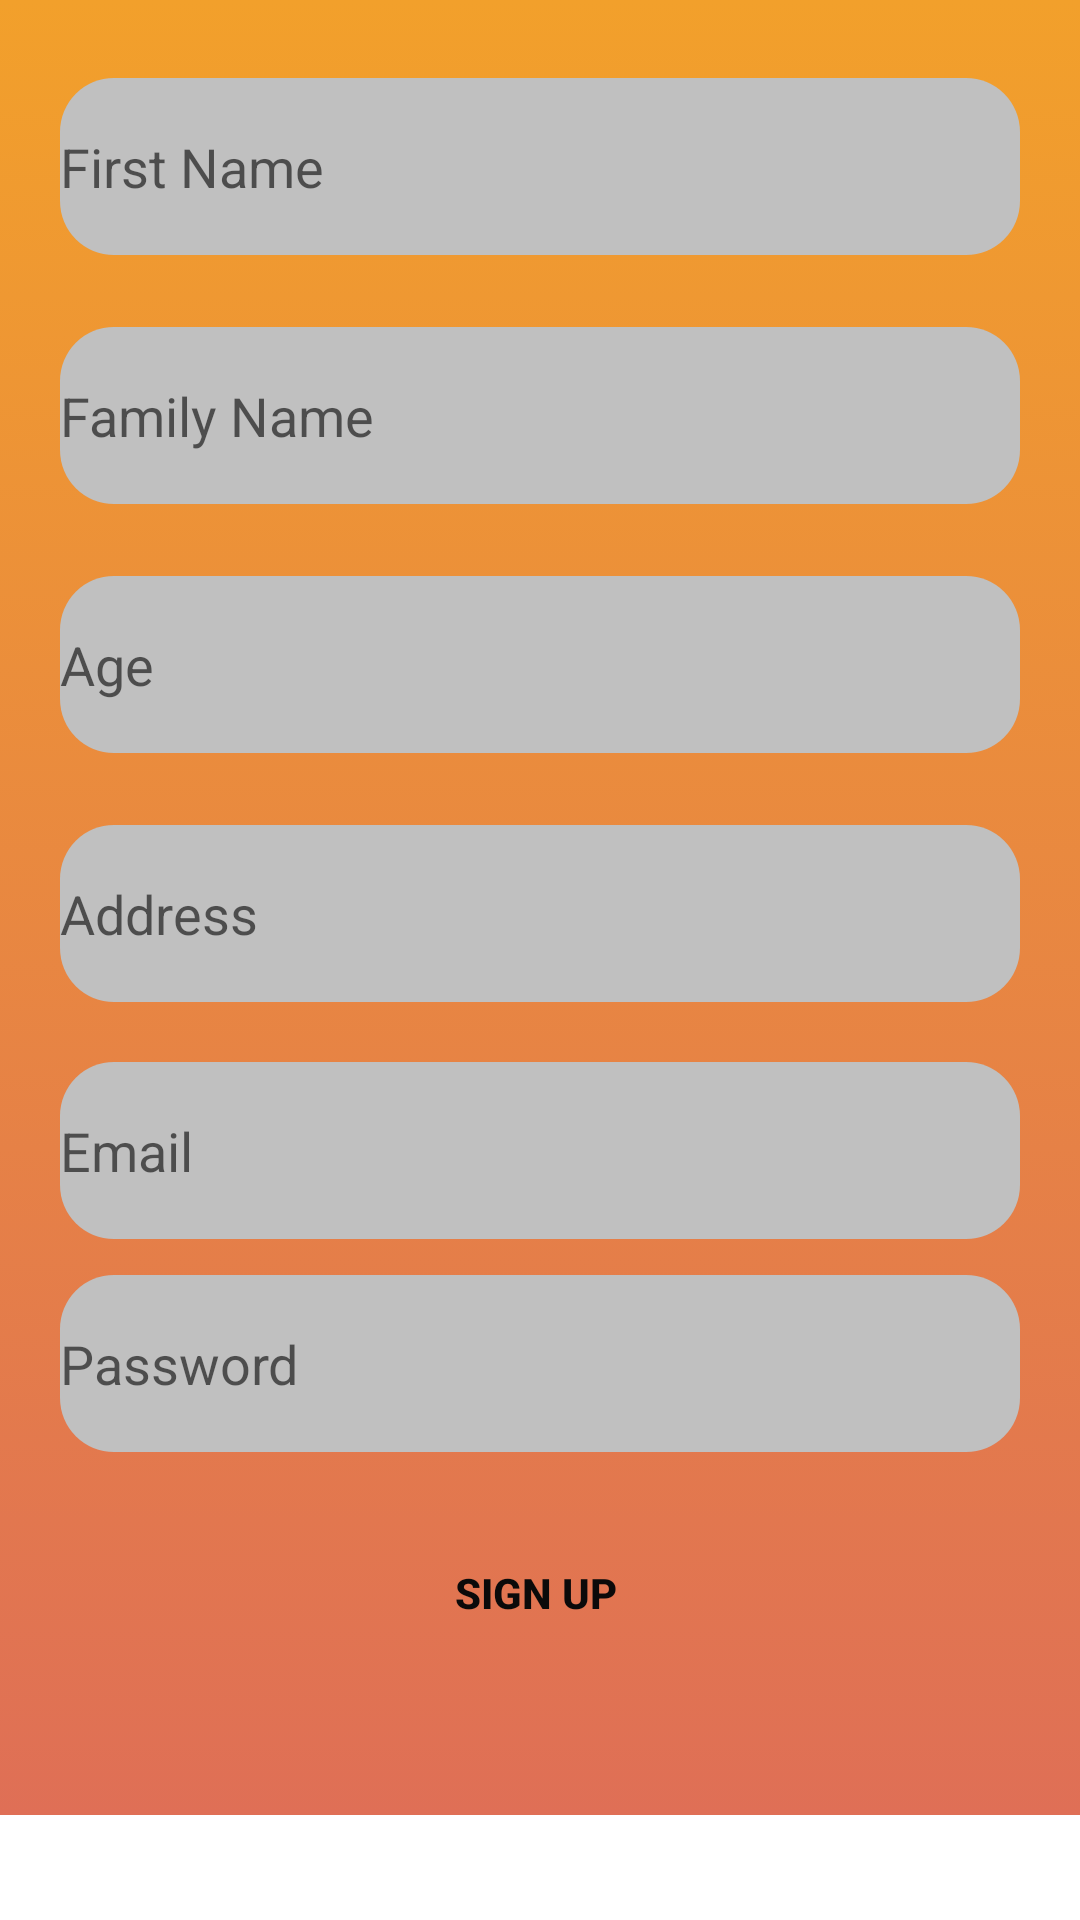

Produce the Android XML layout that renders to this screen, including the resource entries it uses.
<!-- AndroidManifest.xml: application theme Theme.MyApplication -->
<!-- res/layout/activity_signup.xml -->
<?xml version="1.0" encoding="utf-8"?>
<ScrollView xmlns:android="http://schemas.android.com/apk/res/android"
    xmlns:app="http://schemas.android.com/apk/res-auto"
    xmlns:tools="http://schemas.android.com/tools"
    android:layout_width="match_parent"
    android:layout_height="match_parent">

    <androidx.constraintlayout.widget.ConstraintLayout
        android:layout_width="match_parent"
        android:layout_height="wrap_content"
        android:background="@drawable/ic_launcher_background">

        <ImageView
            android:id="@+id/imageView"
            android:layout_width="0dp"
            android:layout_height="wrap_content"
            android:layout_marginStart="95dp"
            android:layout_marginTop="10dp"
            android:layout_marginEnd="95dp"
            android:layout_marginBottom="595dp"
            android:contentDescription="just logo for signup screen"
            app:layout_constraintBottom_toBottomOf="parent"
            app:layout_constraintEnd_toEndOf="parent"
            app:layout_constraintHorizontal_bias="1.0"
            app:layout_constraintStart_toStartOf="parent"
            app:layout_constraintTop_toTopOf="parent"
            app:srcCompat="@drawable/logo_sign_up"
            tools:ignore="MissingConstraints" />

        <EditText
            android:id="@+id/family_name"
            android:layout_width="320dp"
            android:layout_height="59dp"
            android:layout_marginTop="24dp"
            android:background="@drawable/edit_text"
            android:hapticFeedbackEnabled="true"
            android:hint="@string/hfamily_name"
            android:inputType="textPersonName"
            android:minHeight="48dp"
            app:layout_constraintEnd_toEndOf="parent"
            app:layout_constraintStart_toStartOf="parent"
            app:layout_constraintTop_toBottomOf="@+id/first_name"
            app:layout_goneMarginTop="20dp"
            tools:ignore="MissingConstraints,DuplicateClickableBoundsCheck" />

        <EditText
            android:id="@+id/first_name"
            android:layout_width="320dp"
            android:layout_height="59dp"
            android:layout_marginTop="16dp"
            android:background="@drawable/edit_text"
            android:hapticFeedbackEnabled="true"
            android:hint="@string/hfirst_name"
            android:inputType="textPersonName"
            android:minHeight="48dp"
            app:layout_constraintEnd_toEndOf="parent"
            app:layout_constraintStart_toStartOf="parent"
            app:layout_constraintTop_toBottomOf="@+id/imageView"
            app:layout_goneMarginTop="20dp"
            tools:ignore="MissingConstraints" />

        <EditText
            android:id="@+id/email"
            android:layout_width="320dp"
            android:layout_height="59dp"
            android:layout_marginTop="20dp"
            android:background="@drawable/edit_text"
            android:hapticFeedbackEnabled="true"
            android:hint="@string/hemail"
            android:inputType="textEmailAddress"
            android:minHeight="48dp"
            app:layout_constraintEnd_toEndOf="parent"
            app:layout_constraintStart_toStartOf="parent"
            app:layout_constraintTop_toBottomOf="@+id/address"
            tools:ignore="MissingConstraints" />

        <EditText
            android:id="@+id/password"
            android:layout_width="320dp"
            android:layout_height="59dp"
            android:layout_marginTop="12dp"
            android:background="@drawable/edit_text"
            android:hint="@string/hpassword"
            android:inputType="textPassword"
            android:minHeight="48dp"
            app:layout_constraintEnd_toEndOf="parent"
            app:layout_constraintStart_toStartOf="parent"
            app:layout_constraintTop_toBottomOf="@+id/email"
            tools:ignore="MissingConstraints" />

        <EditText
            android:id="@+id/age"
            android:layout_width="320dp"
            android:layout_height="59dp"
            android:layout_marginTop="24dp"
            android:background="@drawable/edit_text"
            android:hint="@string/hage"
            android:inputType="number"
            android:minHeight="48dp"
            app:layout_constraintEnd_toEndOf="parent"
            app:layout_constraintStart_toStartOf="parent"
            app:layout_constraintTop_toBottomOf="@+id/family_name"
            tools:ignore="MissingConstraints" />

        <EditText
            android:id="@+id/address"
            android:layout_width="320dp"
            android:layout_height="59dp"
            android:layout_marginTop="24dp"
            android:background="@drawable/edit_text"
            android:hint="@string/haddress"
            android:minHeight="48dp"
            app:layout_constraintEnd_toEndOf="parent"
            app:layout_constraintStart_toStartOf="parent"
            app:layout_constraintTop_toBottomOf="@+id/age"
            tools:ignore="MissingConstraints" />

        <Button
            android:id="@+id/signup_button"
            android:layout_width="200dp"
            android:layout_height="50dp"
            android:layout_marginTop="22dp"
            android:background="@drawable/button_shape"
            android:insetTop="6dp"
            android:text="@string/hsign_up"
            android:textColor="#0B0A0A"
            android:textStyle="bold"
            app:layout_constraintEnd_toEndOf="parent"
            app:layout_constraintHorizontal_bias="0.492"
            app:layout_constraintStart_toStartOf="parent"
            app:layout_constraintTop_toBottomOf="@+id/password"
            tools:ignore="MissingConstraints" />
    </androidx.constraintlayout.widget.ConstraintLayout>
</ScrollView>
<!-- resources referenced by this layout -->
<resources>
  <!-- drawable edit_text (drawable) -->
  <?xml version="1.0" encoding="utf-8"?>
  <selector xmlns:android="http://schemas.android.com/apk/res/android">
      <item>
          <shape android:shape="rectangle">
              <corners android:radius="18dp"/>
              <solid android:color="#c0c0c0"/>
          </shape>
      </item>
  </selector>
  <!-- drawable ic_launcher_background (drawable) -->
  <?xml version="1.0" encoding="utf-8"?>
  <selector xmlns:android="http://schemas.android.com/apk/res/android" >
      <item>
          <shape>
              <gradient android:angle="98" android:startColor="#f2a02b" android:endColor="#df6f56"></gradient>
          </shape>
      </item>
  </selector>
  <string name="haddress">Address</string>
  <string name="hage">Age</string>
  <string name="hemail">Email</string>
  <string name="hfamily_name">Family Name</string>
  <string name="hfirst_name">First Name</string>
  <string name="hpassword">Password</string>
  <string name="hsign_up">Sign Up</string>
  <style name="Theme.MyApplication" parent="Theme.MaterialComponents.DayNight.NoActionBar">
          
          <item name="colorPrimary">@color/white</item>
          <item name="colorPrimaryVariant">@color/orange_700</item>
          <item name="colorOnPrimary">@color/white</item>
          
          <item name="colorSecondary">@color/teal_200</item>
          <item name="colorSecondaryVariant">@color/teal_700</item>
          <item name="colorOnSecondary">@color/black</item>
          
          <item name="android:statusBarColor">?attr/colorPrimaryVariant</item>
          
      </style>
  <color name="white">#FFFFFFFF</color>
  <color name="orange_700">#FF5F1F</color>
  <color name="teal_200">#FF03DAC5</color>
  <color name="teal_700">#FF018786</color>
  <color name="black">#FF000000</color>
</resources>
